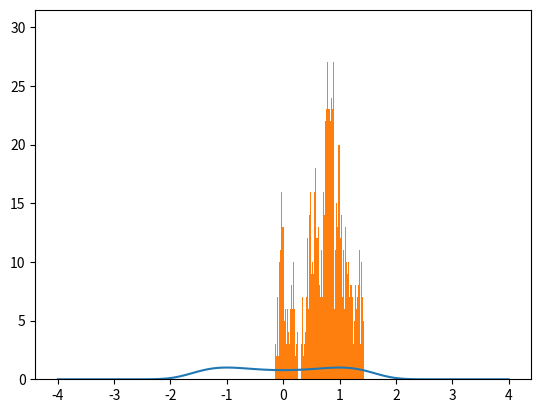

Recreate this plot in Python.
import numpy as np
import matplotlib.pyplot as plt 

def f(y):
    return np.exp(-(1/4*y**4-1/2*y**2+1/4))

def check_natural_number(x):
    if type(x) == int and x >= 0:
        return True
    else:
        raise ValueError("Input is not natural number")

def psi(x,p):
    try:
        check_natural_number(p)
    except ValueError as ve:
        print(ve)
    return x**p

Nsample = 1000
sig = 0.15
x = np.zeros(1)
X = []
a = 0

def MHstep(x0,sig):
    global a
    xp = np.random.normal(x0,scale=sig**2)
    accprob = f(xp)/f(x0) # acceptance prob
    u = np.random.uniform(size=1)
    if u <= accprob:
        x1 = xp # new point is candidate
        a += 1
    else:
        x1 = x0 # new point is the same as old one
    return x1

for i in range(Nsample):
    x = MHstep(x,sig)
    X.append(x)

X_MH = np.vstack(X)
print(X_MH)

t = np.linspace(-4,4,100) 
plt.plot(t,f(t))
plt.show()
plt.hist(X_MH,bins=100)
plt.show()
